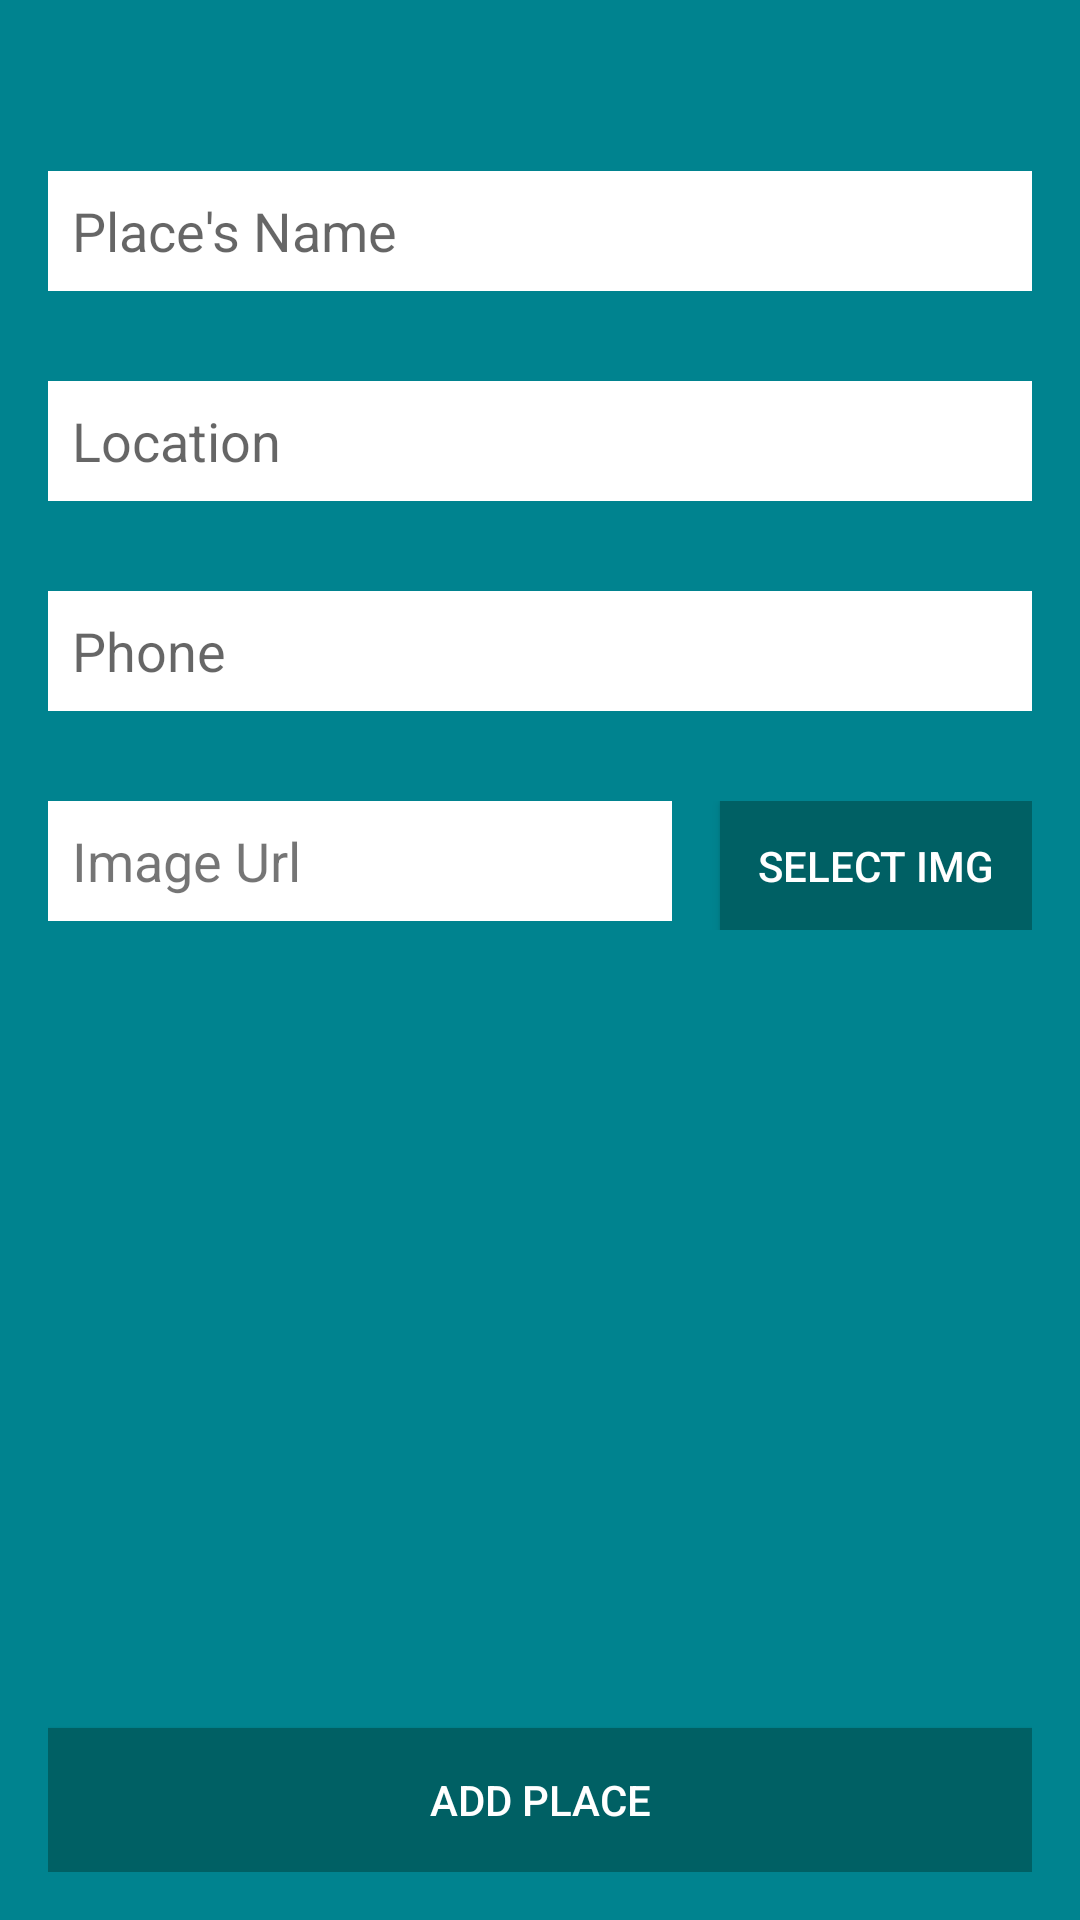

Layout XML and referenced resources for this Android screen:
<!-- AndroidManifest.xml: application theme AppTheme.NoActionBar -->
<!-- res/layout/activity_add_place.xml -->
<?xml version="1.0" encoding="utf-8"?>
<RelativeLayout xmlns:android="http://schemas.android.com/apk/res/android"
    xmlns:app="http://schemas.android.com/apk/res-auto"
    xmlns:tools="http://schemas.android.com/tools"
    android:layout_width="match_parent"
    android:layout_height="match_parent"
    android:background="@color/colorPrimary"
    android:padding="16dp"
    tools:context="com.example.amrfahim.capstoneproject.ui.AddPlaceActivity">

    <EditText
        android:id="@+id/add_place_edittext"
        style="@style/EditTextStyle"
        android:layout_alignParentLeft="true"
        android:layout_alignParentStart="true"
        android:layout_alignParentTop="true"
        android:layout_marginTop="41dp"
        android:hint="Place's Name" />

    <EditText
        android:id="@+id/add_location_edittext"
        style="@style/EditTextStyle"
        android:layout_alignParentLeft="true"
        android:layout_alignParentStart="true"
        android:layout_below="@+id/add_place_edittext"
        android:layout_marginTop="30dp"
        android:hint="Location" />

    <EditText
        android:id="@+id/add_phone_edittext"
        style="@style/EditTextStyle"
        android:layout_alignParentLeft="true"
        android:layout_alignParentStart="true"
        android:layout_below="@+id/add_location_edittext"
        android:layout_marginTop="30dp"
        android:hint="Phone" />

    <LinearLayout
        android:id="@+id/linear_layout"
        android:layout_width="match_parent"
        android:layout_height="wrap_content"
        android:layout_below="@+id/add_phone_edittext"
        android:layout_marginTop="30dp"
        android:orientation="horizontal">

        <TextView
            android:id="@+id/img_url_tv"
            style="@style/EditTextStyle"
            android:layout_width="0dp"
            android:layout_below="@+id/add_phone_edittext"
            android:layout_weight="2"
            android:gravity="start|center"
            android:text="Image Url"
            android:textSize="18sp" />

        <Button
            android:id="@+id/select_img_btn"
            android:layout_width="0dp"
            android:layout_height="43dp"
            android:layout_marginLeft="16dp"
            android:layout_weight="1"
            android:background="@color/colorPrimaryDark"
            android:text="Select Img"
            android:textColor="@color/white" />
    </LinearLayout>

    <ProgressBar
        android:id="@+id/progress_bar"
        android:layout_width="wrap_content"
        android:layout_height="wrap_content"
        android:layout_below="@id/linear_layout"
        android:layout_centerHorizontal="true"
        android:layout_marginTop="30dp"
        android:visibility="invisible" />

    <Button
        android:id="@+id/add_place_btn"
        style="@style/LogInButtons"
        android:layout_width="match_parent"
        android:layout_height="wrap_content"
        android:layout_alignParentBottom="true"
        android:layout_alignParentLeft="true"
        android:layout_alignParentStart="true"
        android:text="Add Place" />

</RelativeLayout>
<!-- resources referenced by this layout -->
<resources>
  <color name="colorPrimary">#00838F</color>
  <color name="colorPrimaryDark">#006064</color>
  <color name="white">#FFFFFF</color>
  <style name="EditTextStyle">
          <item name="android:layout_width">match_parent</item>
          <item name="android:layout_height">40dp</item>
          <item name="android:paddingLeft">8dp</item>
          <item name="android:background">@color/white</item>
      </style>
  <style name="LogInButtons">
          <item name="android:background">@color/colorPrimaryDark</item>
          <item name="android:layout_height">40dp</item>
          <item name="android:layout_marginTop">21dp</item>
          <item name="android:textColor">@color/white</item>
      </style>
  <style name="AppTheme.NoActionBar" parent="Theme.AppCompat.Light.NoActionBar">
          <item name="colorPrimary">@color/colorPrimary</item>
          <item name="colorPrimaryDark">@color/colorPrimaryDark</item>
          <item name="colorAccent">@color/colorAccent</item>
      </style>
  <color name="colorAccent">#18FFFF</color>
</resources>
